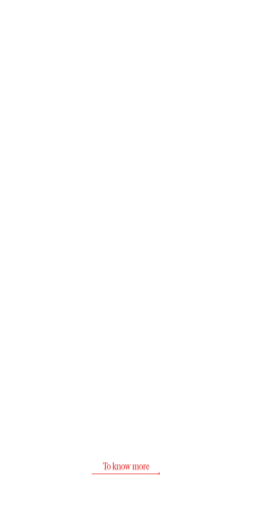
t = 0.00 s
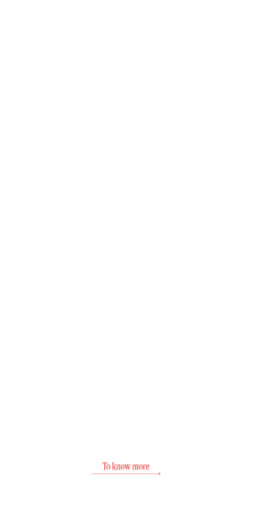
t = 0.23 s
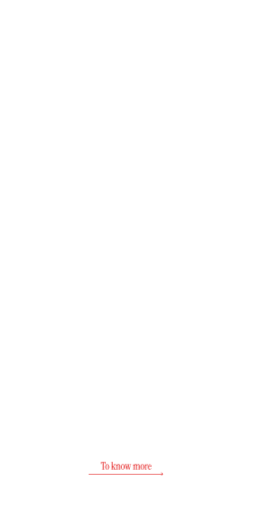
t = 0.68 s
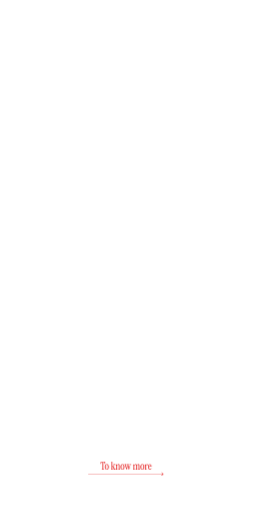
t = 0.90 s
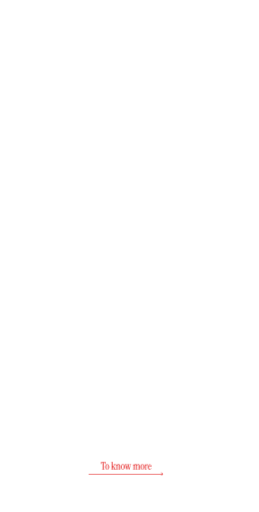
t = 1.13 s
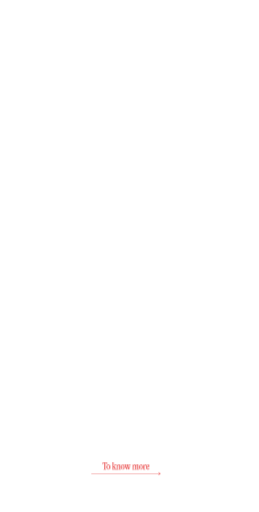
t = 1.58 s

The animated SVG that drew these frames (rendered in a browser with its animation timeline set to each time). Animation: 1 CSS @keyframes rule; one cycle of 1.80 s, repeats indefinitely.

<svg xmlns="http://www.w3.org/2000/svg" viewBox="0 0 308 608" fill="none"><style>g{transform-box:fill-box;transform-origin:center;animation:pulse 1800ms ease-in-out infinite}@keyframes pulse{0%,100%{transform:scale(.95)}50%{transform:scale(1.05)}}@media(prefers-reduced-motion:reduce){g{animation:none}}</style><g><path d="M122.406 558C122.286 558 122.226 557.956 122.226 557.868C122.226 557.78 122.278 557.732 122.382 557.724L122.922 557.64C123.082 557.616 123.19 557.576 123.246 557.52C123.302 557.456 123.33 557.34 123.33 557.172V549.972C123.33 549.86 123.306 549.78 123.258 549.732C123.21 549.684 123.11 549.66 122.958 549.66C122.662 549.66 122.37 549.788 122.082 550.044C121.794 550.3 121.606 550.712 121.518 551.28L121.458 551.676C121.442 551.78 121.386 551.832 121.29 551.832C121.17 551.832 121.118 551.764 121.134 551.628L121.242 549.456C121.258 549.272 121.33 549.18 121.458 549.18C121.514 549.18 121.566 549.196 121.614 549.228C121.662 549.252 121.742 549.28 121.854 549.312C121.974 549.344 122.162 549.36 122.418 549.36H125.094C125.35 549.36 125.534 549.344 125.646 549.312C125.766 549.28 125.85 549.252 125.898 549.228C125.954 549.196 126.006 549.18 126.054 549.18C126.182 549.18 126.254 549.272 126.27 549.456L126.378 551.628C126.394 551.764 126.342 551.832 126.222 551.832C126.126 551.832 126.07 551.78 126.054 551.676L125.994 551.28C125.914 550.712 125.73 550.3 125.442 550.044C125.154 549.788 124.858 549.66 124.554 549.66C124.402 549.66 124.302 549.684 124.254 549.732C124.206 549.78 124.182 549.86 124.182 549.972V557.172C124.182 557.34 124.21 557.456 124.266 557.52C124.33 557.576 124.438 557.616 124.59 557.64L125.13 557.724C125.234 557.732 125.286 557.78 125.286 557.868C125.286 557.956 125.226 558 125.106 558H122.406ZM128.184 558.108C127.776 558.108 127.408 557.972 127.08 557.7C126.76 557.42 126.504 557.04 126.312 556.56C126.12 556.08 126.024 555.544 126.024 554.952C126.024 554.36 126.12 553.828 126.312 553.356C126.504 552.884 126.764 552.508 127.092 552.228C127.42 551.948 127.784 551.808 128.184 551.808C128.592 551.808 128.956 551.948 129.276 552.228C129.604 552.508 129.864 552.884 130.056 553.356C130.248 553.828 130.344 554.36 130.344 554.952C130.344 555.544 130.248 556.08 130.056 556.56C129.872 557.04 129.616 557.42 129.288 557.7C128.96 557.972 128.592 558.108 128.184 558.108ZM128.184 557.808C129.016 557.808 129.432 556.856 129.432 554.952C129.432 553.056 129.016 552.108 128.184 552.108C127.352 552.108 126.936 553.056 126.936 554.952C126.936 556.856 127.352 557.808 128.184 557.808ZM133.01 558C132.914 558 132.866 557.956 132.866 557.868C132.866 557.788 132.91 557.74 132.998 557.724L133.166 557.7C133.334 557.676 133.442 557.628 133.49 557.556C133.546 557.484 133.574 557.364 133.574 557.196V550.32C133.574 550.176 133.55 550.08 133.502 550.032C133.462 549.976 133.386 549.94 133.274 549.924L133.022 549.888C132.934 549.872 132.89 549.824 132.89 549.744C132.89 549.664 132.934 549.616 133.022 549.6C133.246 549.552 133.434 549.496 133.586 549.432C133.738 549.368 133.866 549.304 133.97 549.24C134.098 549.16 134.194 549.12 134.258 549.12C134.346 549.12 134.39 549.184 134.39 549.312V554.34C134.39 554.42 134.422 554.472 134.486 554.496C134.558 554.512 134.626 554.484 134.69 554.412L136.094 552.9C136.262 552.716 136.33 552.564 136.298 552.444C136.274 552.316 136.182 552.236 136.022 552.204L135.746 552.156C135.642 552.132 135.59 552.08 135.59 552C135.59 551.92 135.646 551.88 135.758 551.88H137.822C137.934 551.88 137.99 551.924 137.99 552.012C137.99 552.1 137.938 552.148 137.834 552.156L137.726 552.168C137.542 552.184 137.358 552.256 137.174 552.384C136.99 552.504 136.77 552.696 136.514 552.96L135.77 553.752C135.602 553.936 135.562 554.116 135.65 554.292L137.162 557.196C137.25 557.356 137.346 557.472 137.45 557.544C137.554 557.616 137.682 557.668 137.834 557.7L137.954 557.724C138.05 557.748 138.098 557.796 138.098 557.868C138.098 557.956 138.042 558 137.93 558H135.842C135.73 558 135.674 557.956 135.674 557.868C135.674 557.788 135.726 557.74 135.83 557.724L136.034 557.7C136.338 557.66 136.402 557.464 136.226 557.112L135.086 554.892C135.046 554.812 134.986 554.768 134.906 554.76C134.834 554.752 134.766 554.78 134.702 554.844L134.57 554.976C134.498 555.048 134.45 555.12 134.426 555.192C134.402 555.264 134.39 555.344 134.39 555.432V557.196C134.39 557.364 134.414 557.484 134.462 557.556C134.518 557.628 134.63 557.672 134.798 557.688L135.122 557.724C135.21 557.74 135.254 557.788 135.254 557.868C135.254 557.956 135.206 558 135.11 558H133.01ZM138.272 558C138.152 558 138.092 557.956 138.092 557.868C138.092 557.796 138.144 557.748 138.248 557.724L138.392 557.7C138.56 557.668 138.668 557.62 138.716 557.556C138.772 557.484 138.8 557.364 138.8 557.196V553.164C138.8 553.02 138.776 552.924 138.728 552.876C138.688 552.82 138.612 552.784 138.5 552.768L138.248 552.732C138.144 552.724 138.092 552.68 138.092 552.6C138.092 552.536 138.156 552.492 138.284 552.468C138.532 552.428 138.72 552.364 138.848 552.276C138.984 552.188 139.124 552.08 139.268 551.952C139.34 551.88 139.4 551.844 139.448 551.844C139.52 551.844 139.556 551.892 139.556 551.988V552.528C139.556 552.6 139.58 552.648 139.628 552.672C139.684 552.688 139.744 552.664 139.808 552.6C140.128 552.296 140.408 552.088 140.648 551.976C140.896 551.864 141.156 551.808 141.428 551.808C141.788 551.808 142.076 551.936 142.292 552.192C142.508 552.44 142.616 552.808 142.616 553.296V557.196C142.616 557.364 142.64 557.484 142.688 557.556C142.744 557.62 142.856 557.664 143.024 557.688L143.288 557.724C143.376 557.74 143.42 557.788 143.42 557.868C143.42 557.956 143.372 558 143.276 558H141.26C141.148 558 141.092 557.956 141.092 557.868C141.092 557.788 141.136 557.74 141.224 557.724L141.392 557.7C141.56 557.676 141.668 557.628 141.716 557.556C141.772 557.484 141.8 557.364 141.8 557.196V553.428C141.8 553.036 141.728 552.76 141.584 552.6C141.44 552.44 141.236 552.36 140.972 552.36C140.716 552.36 140.484 552.436 140.276 552.588C140.076 552.732 139.916 552.928 139.796 553.176C139.676 553.416 139.616 553.684 139.616 553.98V557.196C139.616 557.364 139.64 557.484 139.688 557.556C139.744 557.628 139.856 557.672 140.024 557.688L140.348 557.724C140.436 557.74 140.48 557.784 140.48 557.856C140.48 557.952 140.42 558 140.3 558H138.272ZM145.985 558.108C145.577 558.108 145.209 557.972 144.881 557.7C144.561 557.42 144.305 557.04 144.113 556.56C143.921 556.08 143.825 555.544 143.825 554.952C143.825 554.36 143.921 553.828 144.113 553.356C144.305 552.884 144.565 552.508 144.893 552.228C145.221 551.948 145.585 551.808 145.985 551.808C146.393 551.808 146.757 551.948 147.077 552.228C147.405 552.508 147.665 552.884 147.857 553.356C148.049 553.828 148.145 554.36 148.145 554.952C148.145 555.544 148.049 556.08 147.857 556.56C147.673 557.04 147.417 557.42 147.089 557.7C146.761 557.972 146.393 558.108 145.985 558.108ZM145.985 557.808C146.817 557.808 147.233 556.856 147.233 554.952C147.233 553.056 146.817 552.108 145.985 552.108C145.153 552.108 144.737 553.056 144.737 554.952C144.737 556.856 145.153 557.808 145.985 557.808ZM150.621 558.108C150.517 558.108 150.445 558.028 150.405 557.868L148.953 552.684C148.897 552.492 148.841 552.368 148.785 552.312C148.737 552.256 148.657 552.216 148.545 552.192L148.365 552.156C148.261 552.132 148.209 552.08 148.209 552C148.209 551.92 148.265 551.88 148.377 551.88H150.321C150.433 551.88 150.489 551.92 150.489 552C150.489 552.088 150.437 552.14 150.333 552.156L150.141 552.18C149.949 552.204 149.829 552.252 149.781 552.324C149.733 552.388 149.733 552.508 149.781 552.684L150.729 556.176C150.753 556.256 150.789 556.296 150.837 556.296C150.893 556.296 150.933 556.256 150.957 556.176L151.773 553.068C151.789 553.004 151.797 552.94 151.797 552.876C151.805 552.812 151.797 552.744 151.773 552.672C151.717 552.48 151.661 552.36 151.605 552.312C151.557 552.256 151.477 552.216 151.365 552.192L151.185 552.156C151.081 552.132 151.029 552.08 151.029 552C151.029 551.92 151.085 551.88 151.197 551.88H153.141C153.253 551.88 153.309 551.92 153.309 552C153.309 552.088 153.257 552.14 153.153 552.156L152.961 552.18C152.769 552.204 152.653 552.252 152.613 552.324C152.573 552.388 152.569 552.508 152.601 552.684L153.369 556.152C153.385 556.232 153.417 556.272 153.465 556.272C153.521 556.272 153.561 556.232 153.585 556.152L154.497 552.9C154.561 552.684 154.577 552.524 154.545 552.42C154.521 552.308 154.409 552.236 154.209 552.204L153.957 552.156C153.853 552.132 153.801 552.08 153.801 552C153.801 551.92 153.857 551.88 153.969 551.88H155.469C155.581 551.88 155.637 551.924 155.637 552.012C155.637 552.092 155.589 552.148 155.493 552.18L155.385 552.216C155.265 552.256 155.161 552.328 155.073 552.432C154.985 552.536 154.905 552.716 154.833 552.972L153.465 557.868C153.425 558.028 153.349 558.108 153.237 558.108C153.141 558.108 153.073 558.028 153.033 557.868L152.097 554.028C152.073 553.94 152.033 553.896 151.977 553.896C151.929 553.888 151.893 553.932 151.869 554.028L150.837 557.868C150.797 558.028 150.725 558.108 150.621 558.108ZM157.936 558C157.816 558 157.756 557.956 157.756 557.868C157.756 557.796 157.808 557.748 157.912 557.724L158.056 557.7C158.224 557.668 158.332 557.62 158.38 557.556C158.436 557.484 158.464 557.364 158.464 557.196V553.164C158.464 553.02 158.44 552.924 158.392 552.876C158.352 552.82 158.276 552.784 158.164 552.768L157.912 552.732C157.808 552.724 157.756 552.68 157.756 552.6C157.756 552.536 157.82 552.492 157.948 552.468C158.196 552.428 158.384 552.364 158.512 552.276C158.648 552.188 158.788 552.08 158.932 551.952C159.004 551.88 159.064 551.844 159.112 551.844C159.184 551.844 159.22 551.892 159.22 551.988V552.528C159.22 552.584 159.244 552.628 159.292 552.66C159.34 552.684 159.392 552.668 159.448 552.612C159.776 552.3 160.06 552.088 160.3 551.976C160.548 551.864 160.796 551.808 161.044 551.808C161.276 551.808 161.48 551.872 161.656 552C161.84 552.12 161.976 552.304 162.064 552.552C162.088 552.616 162.128 552.656 162.184 552.672C162.248 552.68 162.308 552.656 162.364 552.6C162.692 552.296 162.976 552.088 163.216 551.976C163.456 551.864 163.7 551.808 163.948 551.808C164.284 551.808 164.556 551.936 164.764 552.192C164.98 552.44 165.088 552.808 165.088 553.296V557.196C165.088 557.364 165.112 557.484 165.16 557.556C165.216 557.62 165.328 557.664 165.496 557.688L165.76 557.724C165.848 557.74 165.892 557.788 165.892 557.868C165.892 557.956 165.844 558 165.748 558H163.696C163.584 558 163.528 557.956 163.528 557.868C163.528 557.788 163.572 557.74 163.66 557.724L163.828 557.7C164.012 557.676 164.132 557.628 164.188 557.556C164.244 557.484 164.272 557.364 164.272 557.196V553.428C164.272 553.036 164.2 552.76 164.056 552.6C163.92 552.44 163.732 552.36 163.492 552.36C163.252 552.36 163.032 552.436 162.832 552.588C162.64 552.732 162.484 552.928 162.364 553.176C162.244 553.416 162.184 553.684 162.184 553.98V557.196C162.184 557.364 162.212 557.484 162.268 557.556C162.324 557.62 162.44 557.664 162.616 557.688L162.88 557.724C162.968 557.74 163.012 557.788 163.012 557.868C163.012 557.956 162.964 558 162.868 558H160.828C160.716 558 160.66 557.956 160.66 557.868C160.66 557.788 160.704 557.74 160.792 557.724L160.96 557.7C161.128 557.676 161.236 557.628 161.284 557.556C161.34 557.484 161.368 557.364 161.368 557.196V553.428C161.368 553.036 161.296 552.76 161.152 552.6C161.016 552.44 160.828 552.36 160.588 552.36C160.348 552.36 160.128 552.436 159.928 552.588C159.736 552.732 159.58 552.928 159.46 553.176C159.34 553.416 159.28 553.684 159.28 553.98V557.196C159.28 557.364 159.304 557.484 159.352 557.556C159.408 557.628 159.52 557.672 159.688 557.688L160.012 557.724C160.1 557.74 160.144 557.784 160.144 557.856C160.144 557.952 160.084 558 159.964 558H157.936ZM168.461 558.108C168.053 558.108 167.685 557.972 167.357 557.7C167.037 557.42 166.781 557.04 166.589 556.56C166.397 556.08 166.301 555.544 166.301 554.952C166.301 554.36 166.397 553.828 166.589 553.356C166.781 552.884 167.041 552.508 167.369 552.228C167.697 551.948 168.061 551.808 168.461 551.808C168.869 551.808 169.233 551.948 169.553 552.228C169.881 552.508 170.141 552.884 170.333 553.356C170.525 553.828 170.621 554.36 170.621 554.952C170.621 555.544 170.525 556.08 170.333 556.56C170.149 557.04 169.893 557.42 169.565 557.7C169.237 557.972 168.869 558.108 168.461 558.108ZM168.461 557.808C169.293 557.808 169.709 556.856 169.709 554.952C169.709 553.056 169.293 552.108 168.461 552.108C167.629 552.108 167.213 553.056 167.213 554.952C167.213 556.856 167.629 557.808 168.461 557.808ZM172.772 552.648C173.1 552.088 173.496 551.808 173.96 551.808C174.224 551.808 174.42 551.888 174.548 552.048C174.676 552.2 174.74 552.372 174.74 552.564C174.74 552.716 174.7 552.84 174.62 552.936C174.548 553.032 174.432 553.08 174.272 553.08C174.144 553.08 174.048 553.052 173.984 552.996C173.928 552.932 173.88 552.86 173.84 552.78C173.808 552.7 173.768 552.632 173.72 552.576C173.672 552.512 173.592 552.48 173.48 552.48C173.336 552.48 173.2 552.568 173.072 552.744C172.944 552.912 172.836 553.14 172.748 553.428C172.668 553.716 172.628 554.044 172.628 554.412V557.196C172.628 557.364 172.652 557.484 172.7 557.556C172.756 557.628 172.868 557.672 173.036 557.688L173.36 557.724C173.448 557.74 173.492 557.784 173.492 557.856C173.492 557.952 173.432 558 173.312 558H171.284C171.164 558 171.104 557.956 171.104 557.868C171.104 557.796 171.156 557.748 171.26 557.724L171.404 557.7C171.572 557.668 171.68 557.62 171.728 557.556C171.784 557.484 171.812 557.364 171.812 557.196V553.164C171.812 553.02 171.788 552.924 171.74 552.876C171.7 552.82 171.624 552.784 171.512 552.768L171.26 552.732C171.156 552.724 171.104 552.68 171.104 552.6C171.104 552.536 171.168 552.492 171.296 552.468C171.544 552.428 171.732 552.364 171.86 552.276C171.996 552.188 172.136 552.08 172.28 551.952C172.352 551.88 172.412 551.844 172.46 551.844C172.532 551.844 172.568 551.892 172.568 551.988V552.636C172.568 552.692 172.592 552.728 172.64 552.744C172.688 552.752 172.732 552.72 172.772 552.648ZM177.048 558.108C176.664 558.108 176.32 557.98 176.016 557.724C175.712 557.468 175.468 557.108 175.284 556.644C175.108 556.172 175.02 555.628 175.02 555.012C175.02 554.38 175.112 553.824 175.296 553.344C175.48 552.864 175.732 552.488 176.052 552.216C176.372 551.944 176.728 551.808 177.12 551.808C177.592 551.808 177.972 552.004 178.26 552.396C178.556 552.78 178.704 553.408 178.704 554.28C178.704 554.544 178.604 554.676 178.404 554.676H176.124C175.964 554.676 175.884 554.768 175.884 554.952C175.884 555.8 176.008 556.436 176.256 556.86C176.504 557.284 176.82 557.496 177.204 557.496C177.508 557.496 177.756 557.388 177.948 557.172C178.14 556.956 178.296 556.592 178.416 556.08C178.44 555.992 178.492 555.948 178.572 555.948C178.668 555.948 178.704 556.028 178.68 556.188C178.552 556.9 178.348 557.4 178.068 557.688C177.788 557.968 177.448 558.108 177.048 558.108ZM176.088 554.376H177.3C177.684 554.376 177.876 554.176 177.876 553.776C177.876 553.256 177.812 552.848 177.684 552.552C177.556 552.256 177.364 552.108 177.108 552.108C176.796 552.108 176.532 552.288 176.316 552.648C176.108 553.008 175.972 553.52 175.908 554.184C175.892 554.312 175.952 554.376 176.088 554.376Z" fill="#E00000" />
<path d="M192.177 563.177C192.274 563.079 192.274 562.921 192.177 562.823L190.586 561.232C190.488 561.135 190.33 561.135 190.232 561.232C190.135 561.33 190.135 561.488 190.232 561.586L191.646 563L190.232 564.414C190.135 564.512 190.135 564.67 190.232 564.768C190.33 564.865 190.488 564.865 190.586 564.768L192.177 563.177ZM107 563L107 563.25L192 563.25L192 563L192 562.75L107 562.75L107 563Z" fill="#E00000" />
</g></svg>
